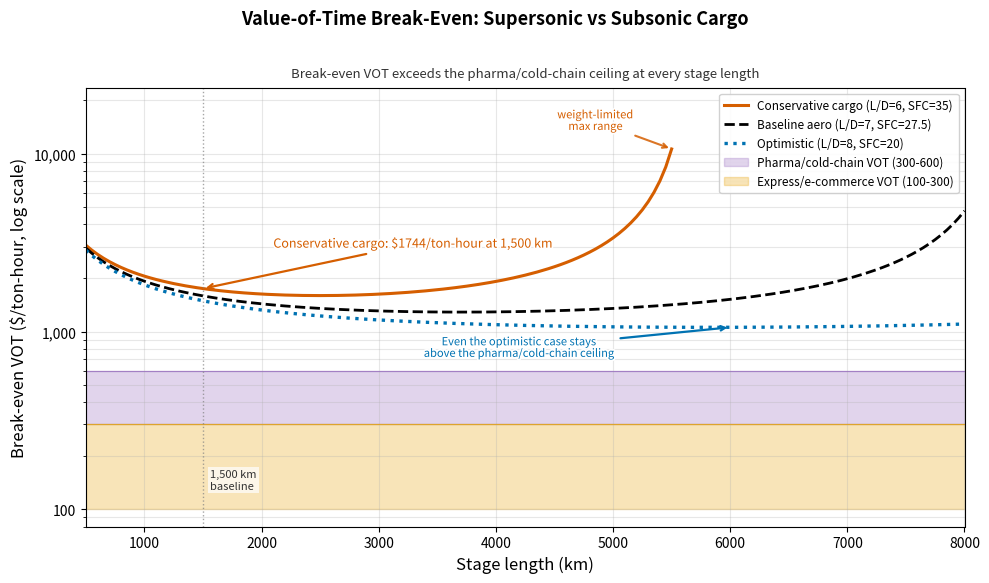

The matplotlib source for this figure: (Note: this script raises an exception after producing the figure.)
import numpy as np
import matplotlib.pyplot as plt
import matplotlib.patheffects as pe
from matplotlib.ticker import FuncFormatter
from pathlib import Path

# ---- Constants ----
g = 9.80665
T_ISA = 216.65
gamma = 1.4
R_air = 287.058
a_sound = np.sqrt(gamma * R_air * T_ISA)
OEW_frac = 0.52
m_payload = 1000.0
reserve_frac = 0.05
CO2_per_fuel = 3.16

# DOC rates ($/block-hour for time-scaled terms; $/mission for fees)
SUP_MAINT, SUP_CREW, SUP_FEES, SUP_CAPITAL = 1000, 500, 350, 720
SUB_MAINT, SUB_CREW, SUB_FEES, SUB_CAPITAL = 180, 300, 150, 44
# Jet-A price: EIA Gulf Coast kerosene-type jet fuel, 2019-2023 mean in 2022 USD
# (~$0.80/kg). Base case applies no supersonic procurement premium (p_sup = 0);
# procurement/SAF premia are captured via the +-50% fuel-price sensitivity instead.
FUEL_PRICE_SUP = 0.80
FUEL_PRICE_SUB = 0.80

# ---- Breguet ----
def breguet_fuel(mach, ld, sfc_mg, R_m):
    V = mach * a_sound
    sfc_si = sfc_mg * 1e-6
    exponent = R_m * sfc_si * g / (ld * V)
    fuel_frac = 1.0 - np.exp(-exponent)
    denom = 1.0 - OEW_frac - fuel_frac * (1.0 + reserve_frac)
    if np.any(denom <= 0.01):
        return np.nan
    m_gross = m_payload / denom
    return fuel_frac * m_gross * (1.0 + reserve_frac)


def supersonic_doc(R_km, mach=1.8, ld=6.0, sfc=35, overhead_co2=350):
    """Total DOC ($) for supersonic over R_km."""
    R_m = R_km * 1000
    fuel_cruise = breguet_fuel(mach, ld, sfc, R_m)
    if np.isnan(fuel_cruise):
        return np.nan
    fuel_overhead = overhead_co2 / CO2_per_fuel
    total_fuel = fuel_cruise + fuel_overhead
    block_time = R_km / (mach * a_sound * 3.6)  # hours (V in km/h)
    # Add symmetric taxi/ground time (~0.25 h), applied equally to both modes
    block_time += 0.25
    c_fuel = total_fuel * FUEL_PRICE_SUP
    c_fixed = SUP_MAINT * block_time + SUP_CREW * block_time + SUP_FEES + SUP_CAPITAL * block_time
    return c_fuel + c_fixed


def subsonic_doc(R_km, overhead_co2=120):
    """Total DOC ($) for subsonic over R_km."""
    # Subsonic cruise EF = 0.465 kg/ton-km (from manuscript)
    cruise_co2 = 0.465 * (m_payload / 1000) * R_km
    total_co2 = cruise_co2 + overhead_co2
    total_fuel = total_co2 / CO2_per_fuel
    V_sub = 0.80 * 295.1  # Mach 0.80 at cruise altitude ~295 m/s
    block_time = R_km / (V_sub * 3.6) + 0.25  # hours with taxi
    c_fuel = total_fuel * FUEL_PRICE_SUB
    c_fixed = SUB_MAINT * block_time + SUB_CREW * block_time + SUB_FEES + SUB_CAPITAL * block_time
    return c_fuel + c_fixed


# ---- VOT break-even ----
# Step of 50 km guarantees the 1,500 and 5,000 km reference points fall exactly on
# the grid, so the annotated value matches the manuscript text.
stage_lengths = np.arange(500, 8001, 50)

# Conservative supersonic scenario
vot_conservative = []
vot_baseline_aero = []  # baseline L/D=7.0, SFC=27.5
vot_optimistic = []     # L/D=8.0, SFC=20

for R_km in stage_lengths:
    # Block times
    V_sup = 1.8 * a_sound  # m/s
    V_sub = 0.80 * a_sound
    bt_sup = R_km / (V_sup * 3.6) + 0.25  # hours
    bt_sub = R_km / (V_sub * 3.6) + 0.25
    delta_t = bt_sub - bt_sup  # time saved (hours)

    if delta_t <= 0:
        vot_conservative.append(np.nan)
        vot_baseline_aero.append(np.nan)
        vot_optimistic.append(np.nan)
        continue

    # Conservative
    doc_sup = supersonic_doc(R_km, mach=1.8, ld=6.0, sfc=35)
    doc_sub = subsonic_doc(R_km)
    delta_doc = doc_sup - doc_sub
    vot_conservative.append(delta_doc / delta_t if delta_t > 0 else np.nan)

    # Baseline aero
    doc_sup_b = supersonic_doc(R_km, mach=1.8, ld=7.0, sfc=27.5)
    vot_baseline_aero.append((doc_sup_b - doc_sub) / delta_t)

    # Optimistic
    doc_sup_o = supersonic_doc(R_km, mach=1.8, ld=8.0, sfc=20)
    vot_optimistic.append((doc_sup_o - doc_sub) / delta_t)

vot_conservative = np.array(vot_conservative)
vot_baseline_aero = np.array(vot_baseline_aero)
vot_optimistic = np.array(vot_optimistic)

# ---- Literature VOT ranges ----
vot_pharma = (300, 600)
vot_express = (100, 300)

# ---- Plot ----
# Log y-axis so the literature VOT bands (100-600) and the break-even curves
# (up to ~10,000) are both legible. Colourblind-safe (Okabe-Ito) hues plus
# distinct line styles so the three scenarios differ without relying on colour.
fig, ax = plt.subplots(figsize=(10, 6))

ax.plot(stage_lengths, vot_conservative, color='#D55E00', ls='-', lw=2.2,
        label='Conservative cargo (L/D=6, SFC=35)')
ax.plot(stage_lengths, vot_baseline_aero, color='#000000', ls='--', lw=2.0,
        label='Baseline aero (L/D=7, SFC=27.5)')
ax.plot(stage_lengths, vot_optimistic, color='#0072B2', ls=':', lw=2.4,
        label='Optimistic (L/D=8, SFC=20)')

# Literature VOT bands (stronger fill + bordered upper limit)
ax.axhspan(vot_pharma[0], vot_pharma[1], alpha=0.28, color='#9467BD',
           label=f'Pharma/cold-chain VOT ({vot_pharma[0]}-{vot_pharma[1]})')
ax.axhline(vot_pharma[1], color='#9467BD', lw=0.8, ls='-', alpha=0.7)
ax.axhspan(vot_express[0], vot_express[1], alpha=0.28, color='#E69F00',
           label=f'Express/e-commerce VOT ({vot_express[0]}-{vot_express[1]})')
ax.axhline(vot_express[1], color='#E69F00', lw=0.8, ls='-', alpha=0.7)

# Reference line at 1,500 km
ax.axvline(1500, color='gray', ls=':', lw=1, alpha=0.7)
ax.text(1560, 130, '1,500 km\nbaseline', fontsize=8, color='#333333',
        bbox=dict(facecolor='white', edgecolor='none', alpha=0.7, pad=1.5))

ax.set_yscale('log')
# Plain currency labels (100 / 1,000 / 10,000) instead of 10^2/10^3 scientific notation
ax.yaxis.set_major_formatter(FuncFormatter(lambda y, _: f"{y:,.0f}"))
ax.set_xlabel('Stage length (km)', fontsize=12)
ax.set_ylabel('Break-even VOT ($/ton-hour, log scale)', fontsize=12)
# Conclusion as the axes title (italic), main title as the suptitle (bold) — stacked, no overlap
ax.set_title('Break-even VOT exceeds the pharma/cold-chain ceiling at every stage length',
             fontsize=9.5, style='italic', color='#333333', pad=8)
fig.suptitle('Value-of-Time Break-Even: Supersonic vs Subsonic Cargo',
             fontsize=13, fontweight='bold', y=0.965)
ax.legend(loc='upper right', fontsize=8.5, framealpha=0.9)
ax.set_xlim(500, 8000)
ax.set_ylim(80, max(vot_conservative[np.isfinite(vot_conservative)]) * 2.2)
ax.grid(which='both', alpha=0.3)

_halo = [pe.withStroke(linewidth=2.5, foreground='white')]

# Annotate 1,500 km conservative VOT
idx_1500 = np.argmin(np.abs(stage_lengths - 1500))
ax.annotate(f'Conservative cargo: ${vot_conservative[idx_1500]:.0f}/ton-hour at 1,500 km',
            xy=(1500, vot_conservative[idx_1500]),
            xytext=(2100, vot_conservative[idx_1500] * 1.7),
            arrowprops=dict(arrowstyle='->', color='#D55E00', lw=1.6),
            fontsize=9, color='#D55E00', path_effects=_halo)

# Key argument: even the OPTIMISTIC (best-case) curve stays above the market ceiling
idx_opt = np.argmin(np.abs(stage_lengths - 6000))
ax.annotate('Even the optimistic case stays\nabove the pharma/cold-chain ceiling',
            xy=(6000, vot_optimistic[idx_opt]),
            xytext=(4200, 720),
            arrowprops=dict(arrowstyle='->', color='#0072B2', lw=1.6),
            fontsize=8, color='#0072B2', ha='center', path_effects=_halo)

# Explain the conservative-curve termination (weight-limited range)
finite = np.isfinite(vot_conservative)
last_x = stage_lengths[finite][-1]
last_y = vot_conservative[finite][-1]
if last_x < stage_lengths[-1]:
    ax.annotate('weight-limited\nmax range',
                xy=(last_x, last_y), xytext=(last_x - 650, last_y * 1.28),
                arrowprops=dict(arrowstyle='->', color='#D55E00', alpha=0.85, lw=1.5),
                fontsize=8, color='#D55E00', ha='center', path_effects=_halo)

plt.tight_layout(rect=[0, 0, 1, 0.95])
output = Path(__file__).with_name("vot_breakeven.png")
plt.savefig(output, dpi=600, bbox_inches="tight")
print(f"Saved {output}")
print(f"\nVOT at 1,500 km:")
print(f"  Conservative: ${vot_conservative[idx_1500]:.0f}/ton-hr")
print(f"  Baseline:     ${vot_baseline_aero[idx_1500]:.0f}/ton-hr")
print(f"  Optimistic:   ${vot_optimistic[idx_1500]:.0f}/ton-hr")

# ---- Canonical DOC breakdown at 1,500 km (conservative supersonic) ----
def doc_breakdown(R_km, mode, **kw):
    if mode == "sup":
        R_m = R_km * 1000
        fuel = breguet_fuel(kw.get("mach", 1.8), kw.get("ld", 6.0),
                            kw.get("sfc", 35), R_m) + 350 / CO2_per_fuel
        bt = R_km / (1.8 * a_sound * 3.6) + 0.25
        return dict(fuel=fuel * FUEL_PRICE_SUP, maint=SUP_MAINT * bt,
                    crew=SUP_CREW * bt, fees=SUP_FEES, capital=SUP_CAPITAL * bt, bt=bt)
    else:
        cruise_co2 = 0.465 * (m_payload / 1000) * R_km
        fuel = (cruise_co2 + 120) / CO2_per_fuel
        bt = R_km / (0.80 * a_sound * 3.6) + 0.25
        return dict(fuel=fuel * FUEL_PRICE_SUB, maint=SUB_MAINT * bt,
                    crew=SUB_CREW * bt, fees=SUB_FEES, capital=SUB_CAPITAL * bt, bt=bt)

print("\n=== Canonical DOC breakdown @ 1,500 km ===")
for mode, lbl in [("sup", "Supersonic (conservative L/D=6, SFC=35)"), ("sub", "Subsonic")]:
    b = doc_breakdown(1500, mode)
    tot = b["fuel"] + b["maint"] + b["crew"] + b["fees"] + b["capital"]
    print(f"{lbl}: block={b['bt']:.2f} h | fuel ${b['fuel']:.0f}, maint ${b['maint']:.0f}, "
          f"crew ${b['crew']:.0f}, fees ${b['fees']:.0f}, capital ${b['capital']:.0f} "
          f"=> TOTAL ${tot:.0f} ({tot/1500:.2f} $/ton-km)")
bs = doc_breakdown(1500, "sup"); bb = doc_breakdown(1500, "sub")
tot_s = sum(bs[k] for k in ["fuel", "maint", "crew", "fees", "capital"])
tot_b = sum(bb[k] for k in ["fuel", "maint", "crew", "fees", "capital"])
print(f"DOC premium = ${tot_s - tot_b:.0f}/ton | ratio = {tot_s/tot_b:.2f}x | "
      f"dt = {bb['bt'] - bs['bt']:.2f} h | VOT = ${(tot_s - tot_b)/(bb['bt'] - bs['bt']):.0f}/ton-hr")
